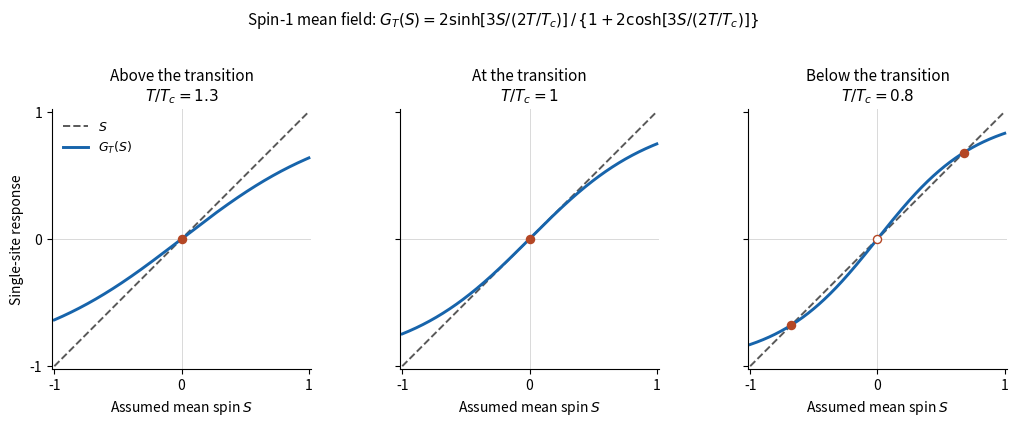

Here is the Python script that generated this plot: (Note: this script raises an exception after producing the figure.)
"""Plot the spin-1 mean-field equation; write the PNG to the current directory.

Tested with Python 3.14.4, Matplotlib 3.10.7 and NumPy 2.3.5.
Run from the matching _media directory, using the repository pyproject.toml.
"""

from pathlib import Path

import matplotlib

matplotlib.use("Agg")
import matplotlib.pyplot as plt
import numpy as np


def response(spin, temperature_ratio):
    argument = 1.5 * spin / temperature_ratio
    return 2 * np.sinh(argument) / (1 + 2 * np.cosh(argument))


def positive_root(temperature_ratio):
    lower, upper = 1e-8, 1.0
    for _ in range(70):
        middle = (lower + upper) / 2
        if response(middle, temperature_ratio) > middle:
            lower = middle
        else:
            upper = middle
    return (lower + upper) / 2


def main():
    spin = np.linspace(-1.0, 1.0, 801)
    ratios = (1.3, 1.0, 0.8)
    labels = ("Above the transition", "At the transition", "Below the transition")
    fig, axes = plt.subplots(1, 3, figsize=(10.5, 4.5), sharex=True, sharey=True)
    fig.set_facecolor("white")
    for ax, ratio, label in zip(axes, ratios, labels):
        ax.plot(spin, spin, color="0.35", linestyle="--", linewidth=1.4, label=r"$S$")
        ax.plot(spin, response(spin, ratio), color="#1764ab", linewidth=2.1, label=r"$G_T(S)$")
        if ratio < 1:
            root = positive_root(ratio)
            ax.scatter([-root, root], [-root, root], color="#b44725", s=34, zorder=4)
            ax.scatter([0], [0], facecolor="white", edgecolor="#b44725", s=34, zorder=4)
        else:
            ax.scatter([0], [0], color="#b44725", s=34, zorder=4)
        ax.axhline(0, color="0.85", linewidth=0.7, zorder=0)
        ax.axvline(0, color="0.85", linewidth=0.7, zorder=0)
        ax.set_title(label + "\n" + rf"$T/T_c={ratio:g}$", fontsize=11)
        ax.set_xlabel(r"Assumed mean spin $S$")
        ax.set_xlim(-1.02, 1.02)
        ax.set_ylim(-1.02, 1.02)
        ax.set_xticks([-1, 0, 1])
        ax.set_yticks([-1, 0, 1])
        ax.set_aspect("equal")
        ax.spines[["right", "top"]].set_visible(False)
    axes[0].set_ylabel("Single-site response")
    axes[0].legend(loc="upper left", frameon=False, fontsize=9)
    fig.suptitle(r"Spin-1 mean field: $G_T(S)=2\sinh[3S/(2T/T_c)]\,/\,\{1+2\cosh[3S/(2T/T_c)]\}$", fontsize=11)
    fig.subplots_adjust(left=0.07, right=0.98, bottom=0.18, top=0.76, wspace=0.34)
    fig.savefig(Path(__file__).with_suffix(".png").name, dpi=120, facecolor="white", transparent=False)
    plt.close(fig)


if __name__ == "__main__":
    main()
